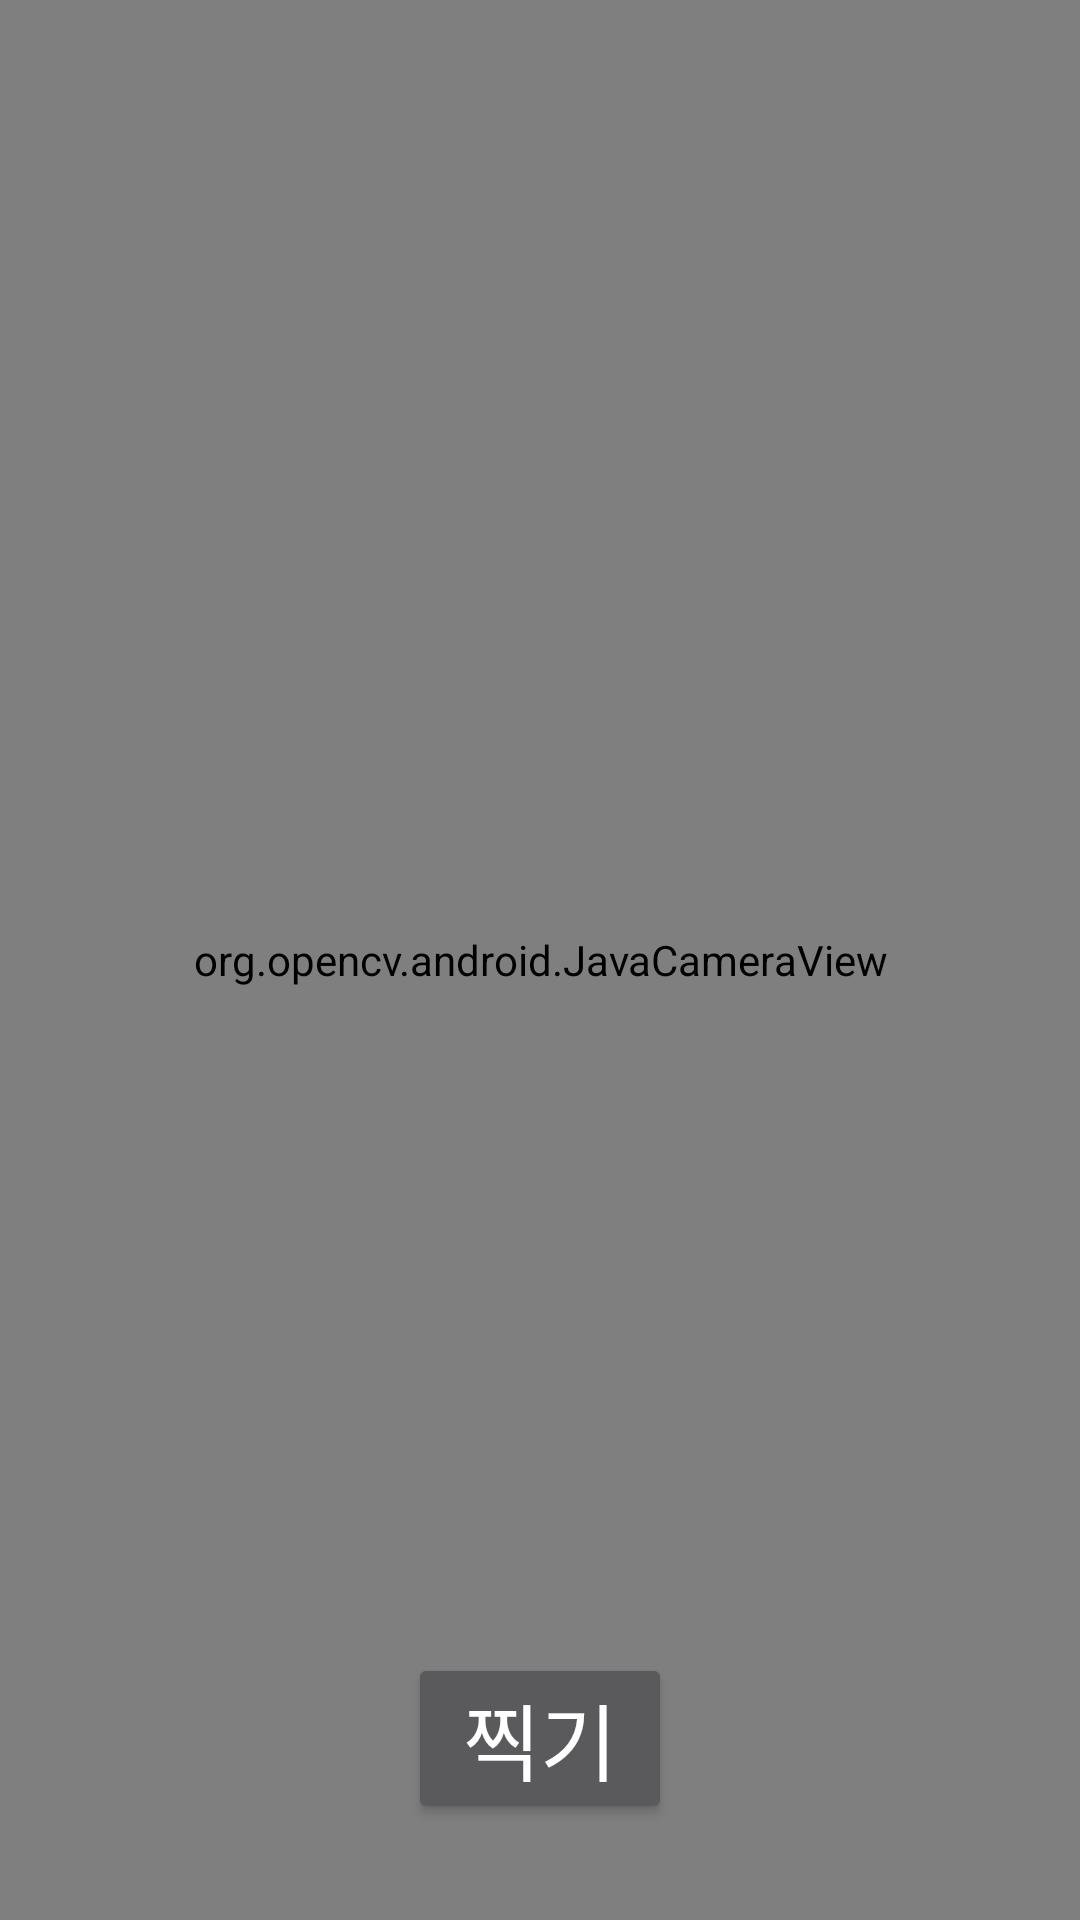

Here is an Android app screen rendered from its layout file. Give the layout XML and the strings, colors and styles it references.
<!-- AndroidManifest.xml: application theme Theme.ImagePro -->
<!-- res/layout/activity_camera.xml -->
<?xml version="1.0" encoding="utf-8"?>
<androidx.constraintlayout.widget.ConstraintLayout xmlns:android="http://schemas.android.com/apk/res/android"
    xmlns:app="http://schemas.android.com/apk/res-auto"
    android:layout_width="match_parent"
    android:layout_height="match_parent">

    <androidx.constraintlayout.widget.Guideline
        android:id="@+id/guide_bottom"
        android:layout_width="wrap_content"
        android:layout_height="wrap_content"
        android:orientation="horizontal"
        app:layout_constraintGuide_percent="0.95" />

    <org.opencv.android.JavaCameraView
        android:id="@+id/frame_Surface"
        android:layout_width="0dp"
        android:layout_height="0dp"
        app:layout_constraintBottom_toBottomOf="parent"
        app:layout_constraintEnd_toEndOf="parent"
        app:layout_constraintStart_toStartOf="parent"
        app:layout_constraintTop_toTopOf="parent" />

    <Button
        android:id="@+id/btn_pick"
        android:layout_width="wrap_content"
        android:layout_height="wrap_content"
        android:padding="8dp"
        android:text="@string/pick"
        android:textSize="28sp"
        app:layout_constraintBottom_toBottomOf="@id/guide_bottom"
        app:layout_constraintEnd_toEndOf="parent"
        app:layout_constraintStart_toStartOf="parent" />

</androidx.constraintlayout.widget.ConstraintLayout>
<!-- resources referenced by this layout -->
<resources>
  <string name="pick">찍기</string>
  <style name="Theme.ImagePro" parent="Theme.MaterialComponents.NoActionBar">
          
          <item name="colorPrimary">@color/purple_500</item>
          <item name="colorPrimaryVariant">@color/purple_700</item>
          <item name="colorOnPrimary">@color/white</item>
          
          <item name="colorSecondary">@color/teal_200</item>
          <item name="colorSecondaryVariant">@color/teal_700</item>
          <item name="colorOnSecondary">@color/black</item>
          
          <item name="android:statusBarColor" tools:targetApi="l">?attr/colorPrimaryVariant</item>
          
      </style>
  <color name="purple_500">#FF6200EE</color>
  <color name="purple_700">#FF3700B3</color>
  <color name="white">#FFFFFFFF</color>
  <color name="teal_200">#FF03DAC5</color>
  <color name="teal_700">#FF018786</color>
  <color name="black">#FF000000</color>
</resources>
